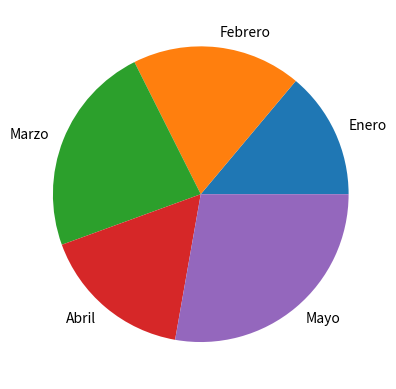

Recreate this plot in Python.
import pandas as pd
import matplotlib.pyplot as plt

data = {
    'Mes': ['Enero', 'Febrero', 'Marzo', 'Abril', 'Mayo'],
    'Ventas': [150, 200, 250, 180, 300],
    'Gastos': [100, 120, 130, 110, 160]
}

df = pd.DataFrame(data)

# proporciones de cada categoría respecto a un total
#df['Ventas'].plot(kind='pie')

df.set_index('Mes')['Ventas'].plot(kind='pie')

plt.show()
